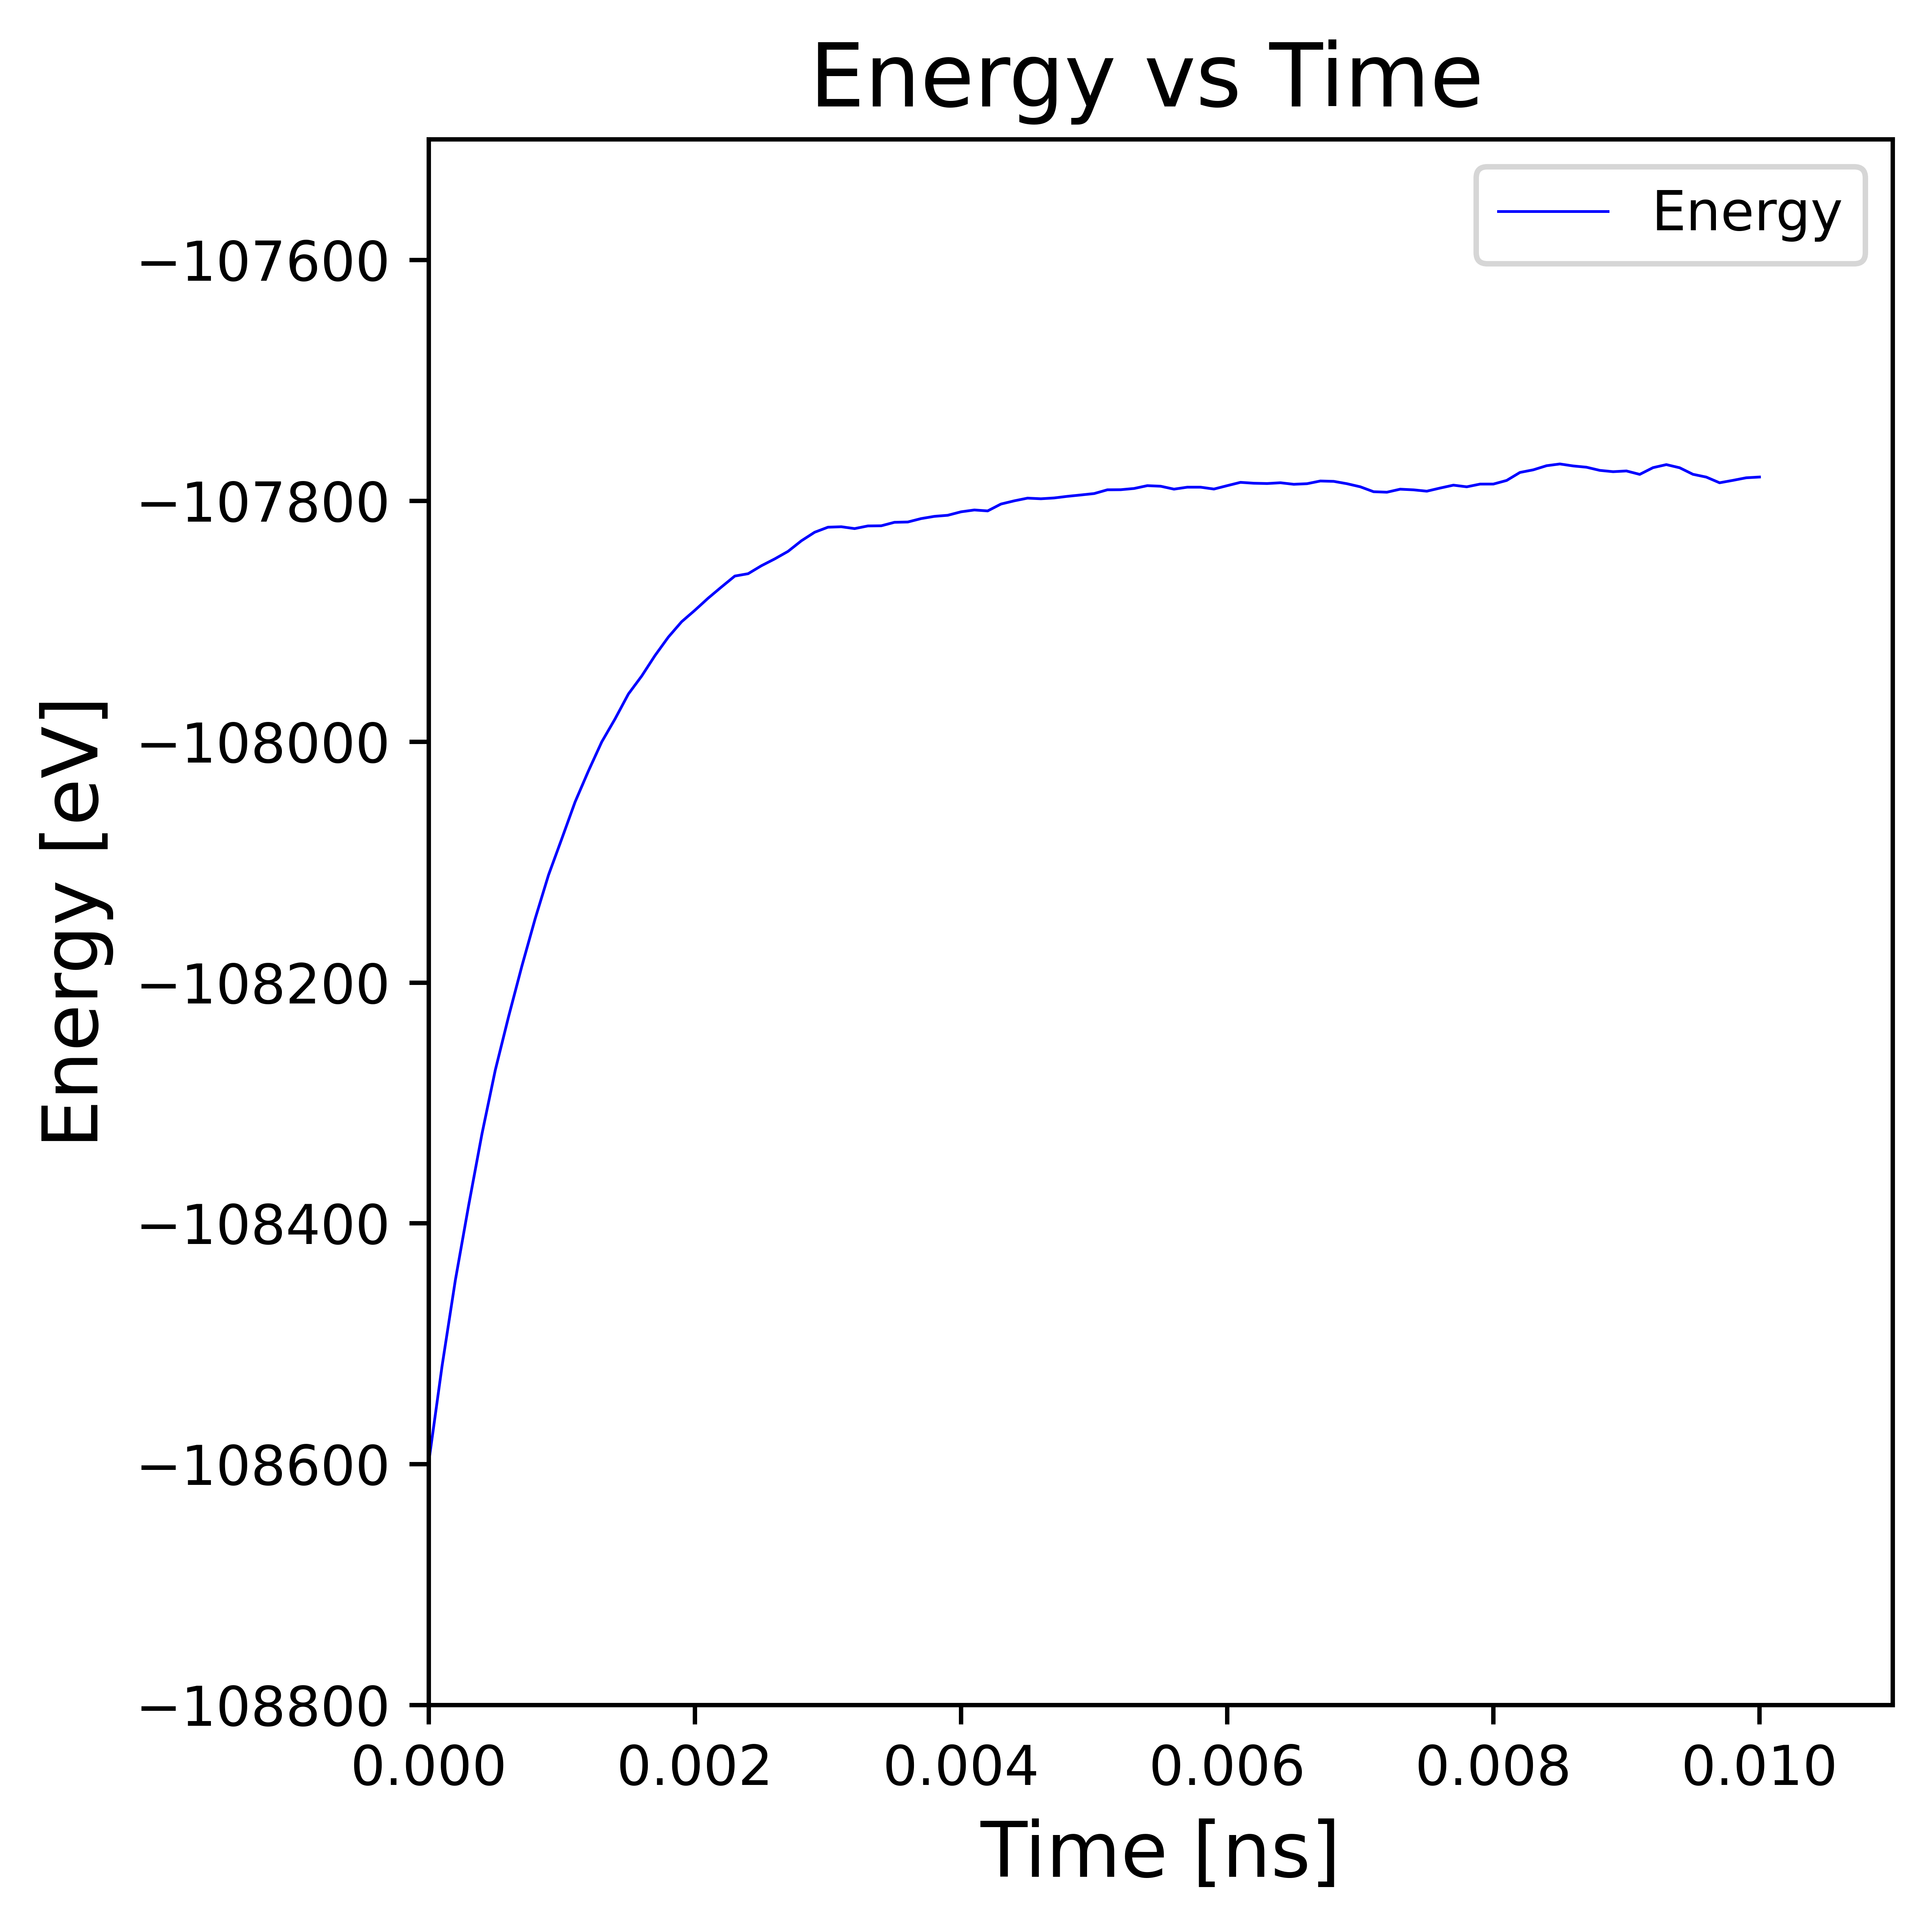

The Python source for this figure:
#!/usr/bin/env python3
# -*- coding: utf-8 -*-
"""
Created on Thu Apr 13 13:54:37 2023

@author: sahar
"""


import pandas as pd
import matplotlib.pyplot as plt

# Change the path to the location of your CSV file
df = pd.read_csv('//Users/sahar/Documents/classes/Computational_material/HW3/result/with LGV/plot/Energy-time.csv', header=0, names=['Step', 'TotEng'])

# Convert the 'step' column to time in seconds with an interval of 0.1 seconds
time = df['Step'] * 0.000001

# Get the pressure data from the 'pressure1' and 'pressure3' columns
TotEng = df['TotEng']
#Pyy = df['Pyy']
#Pzz = df['Pzz']


# Create a scatter plot of the pressure data against time
plt.figure(figsize=(5, 5), dpi=1000)
plt.plot(time, TotEng, label='Energy', color='blue', linewidth=0.5)
#plt.plot(time, Pyy, label='Pyy', color='red', linewidth=0.5)
#plt.plot(time, Pzz, label='Pzz', color='green', linewidth=0.5)
plt.xlabel('Time [ns]', fontsize=14)
plt.ylabel('Energy [eV]', fontsize=14)
plt.title('Energy vs Time ', fontsize=16)


# Set the limits of the x and y axes
plt.xlim(0, 0.011)
plt.ylim(-108800, -107500)

# Draw a line at y=0 in the middle of the plot
plt.axhline(y=0, color='black', linestyle='--')

plt.legend()
plt.tight_layout()
plt.show()
